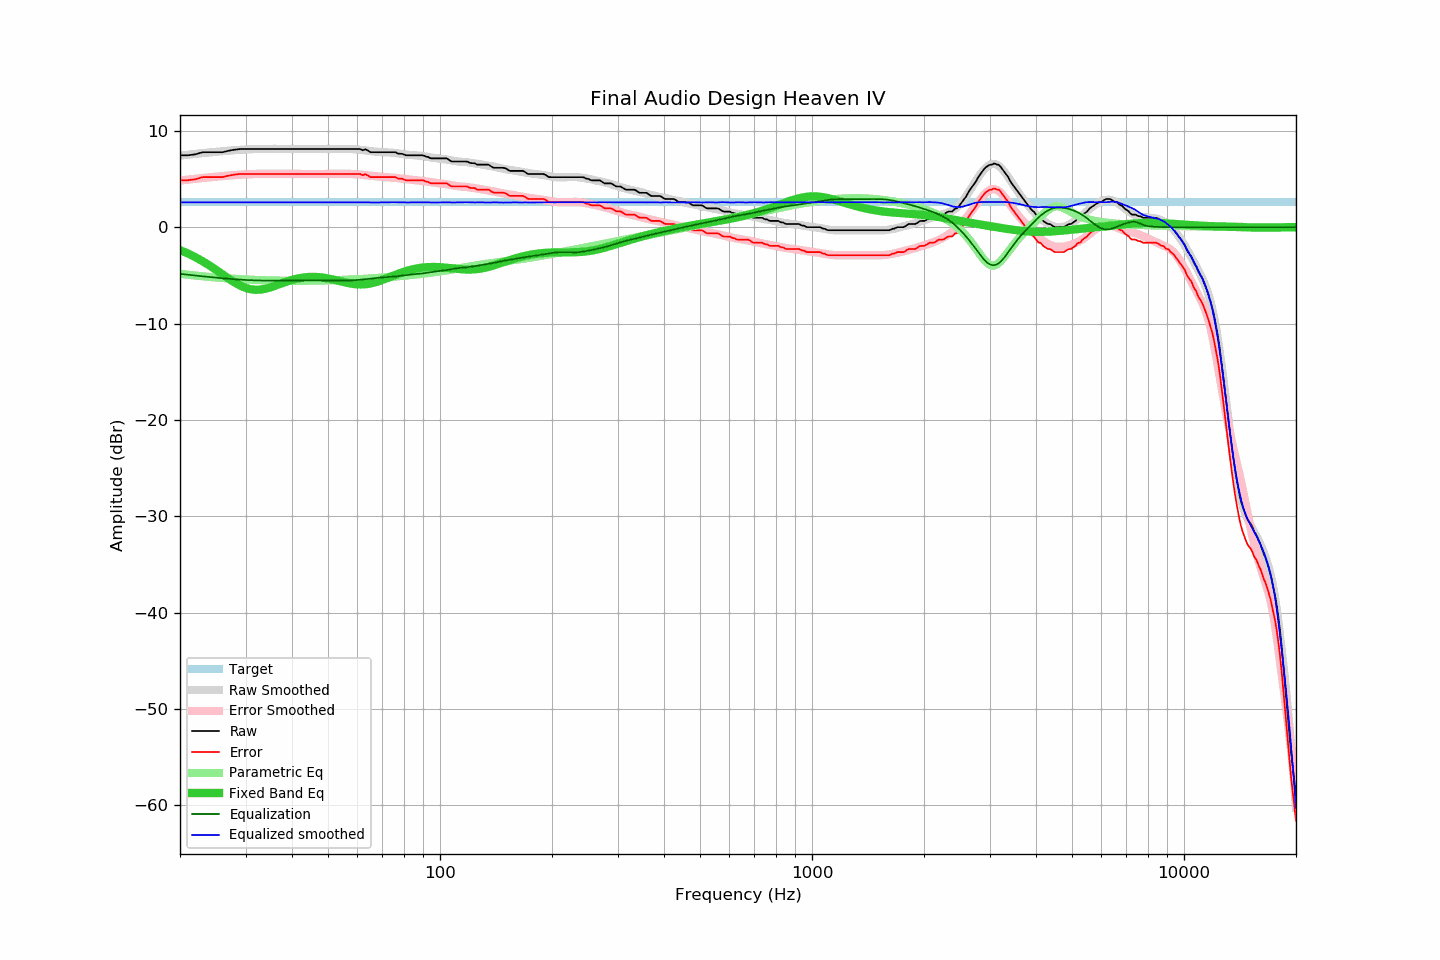

Values plotted in this chart, from the file beside it:
frequency, raw, error, smoothed, error_smoothed, equalization, parametric_eq, equalized_raw, equalized_smoothed, target
20, 7.46, 4.87, 7.43, 4.85, -4.85, -2.38, 2.61, 2.58, 2.59
21, 7.46, 4.87, 7.52, 4.94, -4.94, -2.73, 2.52, 2.58, 2.59
22, 7.56, 4.97, 7.60, 5.02, -5.02, -3.12, 2.54, 2.58, 2.59
23, 7.78, 5.19, 7.68, 5.10, -5.10, -3.53, 2.68, 2.58, 2.59
24, 7.78, 5.19, 7.76, 5.17, -5.17, -3.98, 2.61, 2.58, 2.59
25, 7.78, 5.19, 7.82, 5.24, -5.24, -4.43, 2.54, 2.58, 2.59
26, 7.78, 5.19, 7.88, 5.30, -5.30, -4.89, 2.48, 2.58, 2.59
27, 7.93, 5.34, 7.94, 5.36, -5.36, -5.33, 2.57, 2.58, 2.59
28, 8.04, 5.45, 7.99, 5.40, -5.40, -5.72, 2.64, 2.58, 2.59
29, 8.11, 5.52, 8.03, 5.45, -5.45, -6.05, 2.66, 2.58, 2.59
30, 8.11, 5.52, 8.06, 5.48, -5.48, -6.30, 2.63, 2.58, 2.59
31, 8.11, 5.52, 8.09, 5.51, -5.51, -6.45, 2.60, 2.58, 2.59
32, 8.11, 5.52, 8.11, 5.53, -5.53, -6.50, 2.58, 2.58, 2.59
33, 8.11, 5.52, 8.11, 5.54, -5.54, -6.48, 2.57, 2.58, 2.59
34, 8.11, 5.52, 8.13, 5.55, -5.55, -6.38, 2.56, 2.58, 2.59
35, 8.11, 5.52, 8.13, 5.55, -5.55, -6.25, 2.56, 2.59, 2.59
36, 8.11, 5.52, 8.13, 5.55, -5.55, -6.09, 2.56, 2.59, 2.59
37, 8.11, 5.52, 8.12, 5.54, -5.54, -5.92, 2.57, 2.58, 2.59
38, 8.11, 5.52, 8.11, 5.54, -5.54, -5.76, 2.57, 2.57, 2.59
39, 8.11, 5.52, 8.11, 5.53, -5.53, -5.61, 2.58, 2.58, 2.59
40, 8.11, 5.52, 8.11, 5.53, -5.53, -5.48, 2.58, 2.58, 2.59
41, 8.11, 5.52, 8.11, 5.53, -5.53, -5.37, 2.58, 2.58, 2.59
42, 8.11, 5.52, 8.11, 5.52, -5.52, -5.29, 2.59, 2.59, 2.59
43, 8.11, 5.52, 8.11, 5.52, -5.52, -5.22, 2.59, 2.59, 2.59
44, 8.11, 5.52, 8.11, 5.52, -5.52, -5.18, 2.59, 2.59, 2.59
45, 8.11, 5.52, 8.11, 5.52, -5.52, -5.16, 2.59, 2.59, 2.59
46, 8.11, 5.52, 8.11, 5.52, -5.52, -5.16, 2.59, 2.59, 2.59
47, 8.11, 5.52, 8.11, 5.52, -5.52, -5.18, 2.59, 2.59, 2.59
48, 8.11, 5.52, 8.11, 5.52, -5.52, -5.21, 2.59, 2.59, 2.59
49, 8.11, 5.52, 8.11, 5.53, -5.53, -5.26, 2.58, 2.58, 2.59
50, 8.11, 5.52, 8.11, 5.53, -5.53, -5.32, 2.58, 2.58, 2.59
51, 8.11, 5.52, 8.11, 5.53, -5.53, -5.39, 2.58, 2.58, 2.59
52, 8.11, 5.52, 8.12, 5.53, -5.53, -5.46, 2.58, 2.58, 2.59
53, 8.11, 5.52, 8.11, 5.54, -5.54, -5.54, 2.57, 2.58, 2.59
54, 8.11, 5.52, 8.12, 5.54, -5.54, -5.62, 2.57, 2.58, 2.59
55, 8.11, 5.52, 8.13, 5.54, -5.54, -5.69, 2.57, 2.59, 2.59
56, 8.11, 5.52, 8.13, 5.54, -5.54, -5.76, 2.57, 2.59, 2.59
57, 8.11, 5.52, 8.12, 5.53, -5.53, -5.82, 2.58, 2.59, 2.59
58, 8.11, 5.52, 8.11, 5.52, -5.52, -5.87, 2.59, 2.59, 2.59
59, 8.11, 5.52, 8.09, 5.50, -5.50, -5.91, 2.61, 2.58, 2.59
60, 8.11, 5.52, 8.06, 5.48, -5.48, -5.94, 2.63, 2.58, 2.59
61, 8.11, 5.52, 8.03, 5.46, -5.46, -5.95, 2.65, 2.57, 2.59
62, 7.98, 5.39, 8.00, 5.43, -5.43, -5.94, 2.55, 2.57, 2.59
63, 8.09, 5.50, 7.96, 5.40, -5.40, -5.92, 2.69, 2.57, 2.59
64, 7.95, 5.36, 7.93, 5.36, -5.36, -5.89, 2.59, 2.57, 2.59
65, 7.78, 5.19, 7.90, 5.33, -5.33, -5.85, 2.45, 2.56, 2.59
66, 7.78, 5.19, 7.86, 5.30, -5.30, -5.79, 2.48, 2.56, 2.59
67, 7.78, 5.19, 7.84, 5.28, -5.28, -5.72, 2.50, 2.56, 2.59
68, 7.78, 5.19, 7.82, 5.26, -5.26, -5.65, 2.52, 2.56, 2.59
69, 7.78, 5.19, 7.80, 5.24, -5.24, -5.56, 2.54, 2.56, 2.59
70, 7.78, 5.19, 7.78, 5.22, -5.22, -5.48, 2.56, 2.57, 2.59
71, 7.78, 5.19, 7.77, 5.20, -5.20, -5.39, 2.58, 2.57, 2.59
72, 7.78, 5.19, 7.77, 5.19, -5.19, -5.30, 2.59, 2.58, 2.59
73, 7.78, 5.19, 7.75, 5.17, -5.17, -5.21, 2.61, 2.57, 2.59
74, 7.78, 5.19, 7.74, 5.15, -5.15, -5.11, 2.63, 2.58, 2.59
75, 7.78, 5.19, 7.72, 5.13, -5.13, -5.03, 2.65, 2.59, 2.59
76, 7.78, 5.19, 7.69, 5.11, -5.11, -4.94, 2.67, 2.58, 2.59
77, 7.64, 5.05, 7.66, 5.08, -5.08, -4.86, 2.56, 2.58, 2.59
78, 7.62, 5.03, 7.63, 5.06, -5.06, -4.78, 2.56, 2.57, 2.59
79, 7.62, 5.03, 7.60, 5.03, -5.03, -4.70, 2.59, 2.57, 2.59
... 553 more rows
